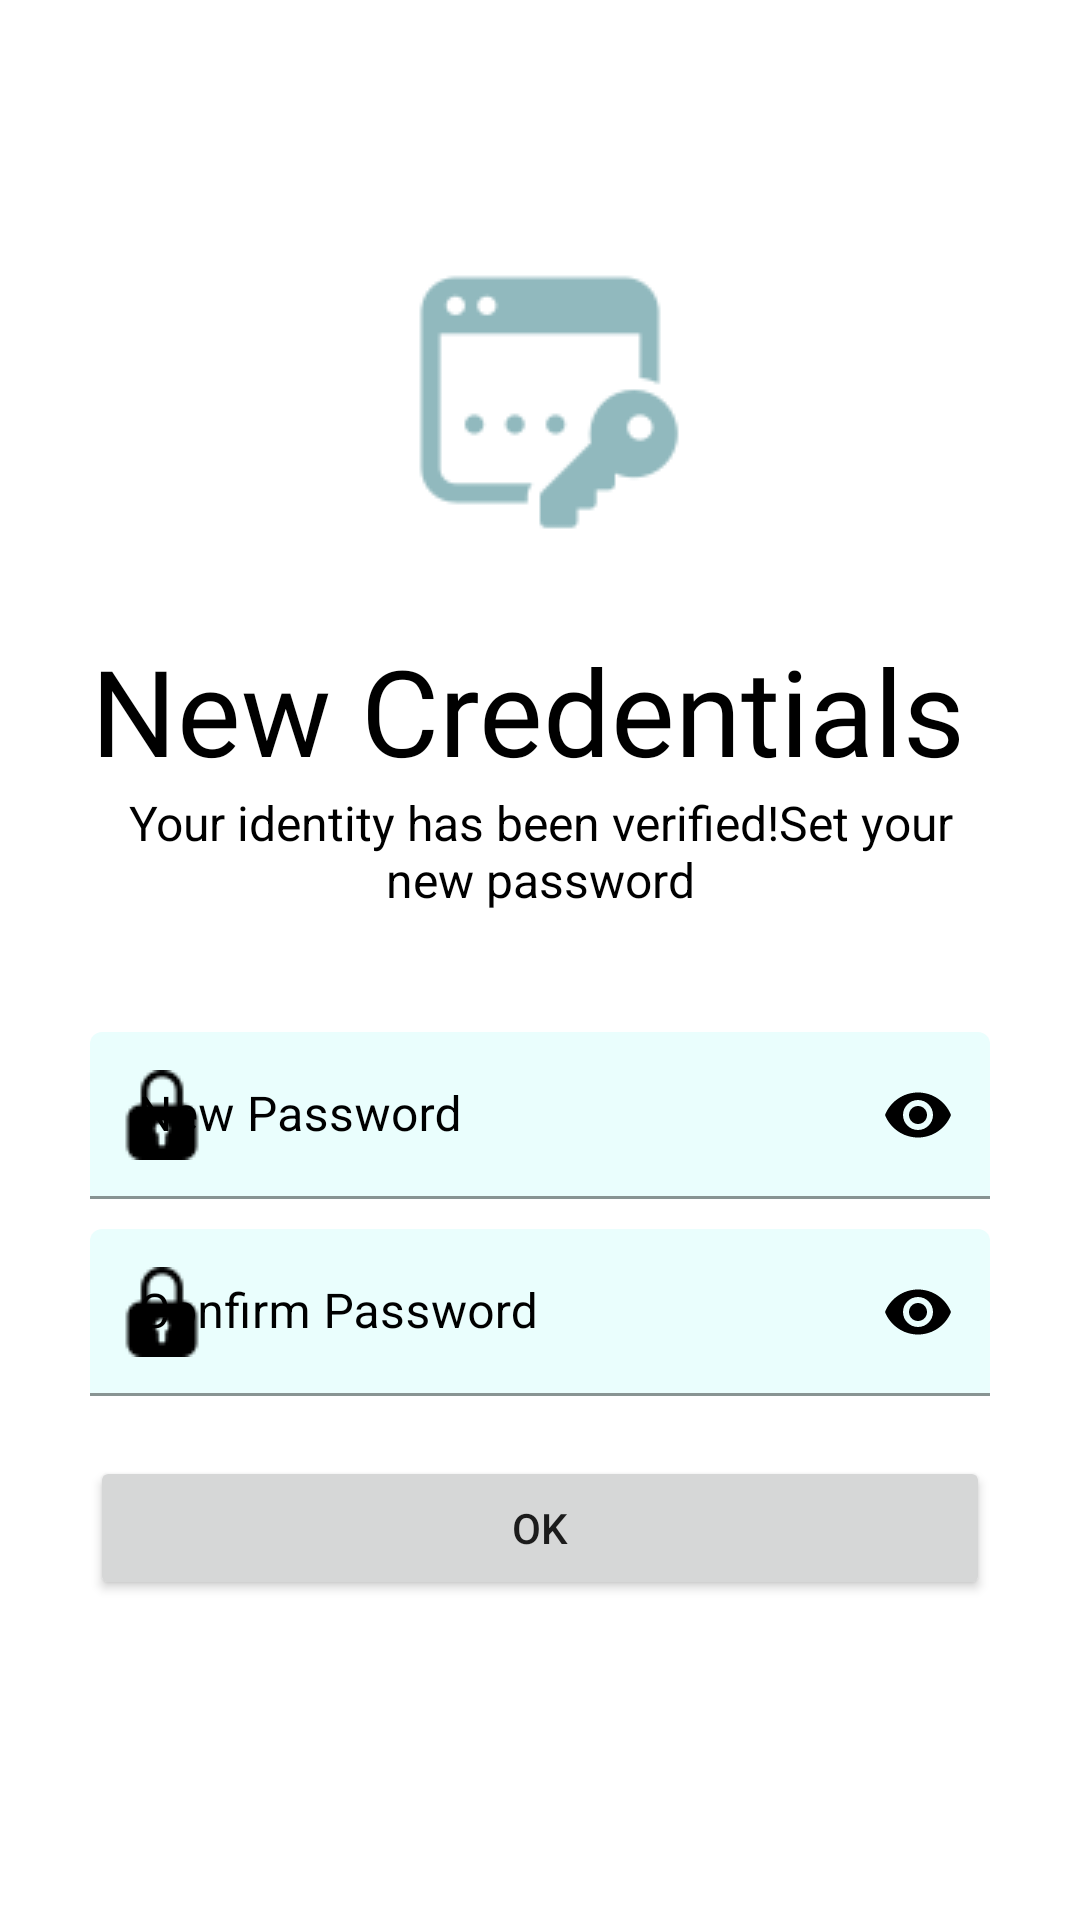

This screen was rendered from an Android layout file. Write that file and the resources it references.
<!-- AndroidManifest.xml: application theme Theme.DogCare -->
<!-- res/layout/activity_set_new_password.xml -->
<?xml version="1.0" encoding="utf-8"?>
<ScrollView xmlns:android="http://schemas.android.com/apk/res/android"
    xmlns:app="http://schemas.android.com/apk/res-auto"
    xmlns:tools="http://schemas.android.com/tools"
    android:layout_width="match_parent"
    android:layout_height="match_parent"
    tools:context=".SetNewPassword"
    android:background="@color/white"
    android:padding="30dp">

    <LinearLayout
        android:layout_width="match_parent"
        android:layout_height="wrap_content"
        android:orientation="vertical">

        <ImageView
            android:layout_width="wrap_content"
            android:layout_height="wrap_content"
            android:src="@drawable/passwindow"
            android:layout_gravity="center"
            android:layout_marginTop="50dp"/>

        <TextView
            android:layout_width="wrap_content"
            android:layout_height="wrap_content"
            android:text="@string/new_credentials"
            android:textSize="40sp"
            android:textColor="@color/black"
            android:fontFamily="@font/bungee"
            android:gravity="center"
            android:layout_marginTop="30dp"/>
        <TextView
            android:layout_width="wrap_content"
            android:layout_height="wrap_content"
            android:text="@string/new_credentials_detail"
            android:textSize="16sp"
            android:textColor="@color/black"
            android:gravity="center"/>
        <com.google.android.material.textfield.TextInputLayout
            android:layout_width="match_parent"
            android:layout_height="wrap_content"
            style="@style/Widget.MaterialComponents.TextInputLayout.FilledBox"
            android:layout_marginTop="40dp"
            app:boxBackgroundColor="@color/light_green"
            android:hint="@string/new_password"
            android:textColorHint="@color/black"
            app:startIconDrawable="@drawable/pass"
            app:startIconTint="@color/black"
            app:endIconMode="password_toggle"
            app:endIconTint="@color/black"
            app:boxStrokeWidthFocused="2dp"
            app:boxStrokeColor="@color/black">

            <com.google.android.material.textfield.TextInputEditText
                android:id="@+id/newPassword"
                android:layout_width="match_parent"
                android:layout_height="wrap_content"
                android:inputType="textPassword" />
        </com.google.android.material.textfield.TextInputLayout>
        <com.google.android.material.textfield.TextInputLayout
            android:layout_width="match_parent"
            android:layout_height="wrap_content"
            style="@style/Widget.MaterialComponents.TextInputLayout.FilledBox"
            android:layout_marginTop="10dp"
            app:boxBackgroundColor="@color/light_green"
            android:hint="@string/confirm_password"
            android:textColorHint="@color/black"
            app:startIconDrawable="@drawable/pass"
            app:startIconTint="@color/black"
            app:endIconMode="password_toggle"
            app:endIconTint="@color/black"
            app:boxStrokeWidthFocused="2dp"
            app:boxStrokeColor="@color/black">

            <com.google.android.material.textfield.TextInputEditText
                android:id="@+id/confirmPassword"
                android:layout_width="match_parent"
                android:layout_height="wrap_content"
                android:inputType="textPassword" />
        </com.google.android.material.textfield.TextInputLayout>
        <Button
            android:id="@+id/okButton"
            android:layout_width="match_parent"
            android:layout_height="wrap_content"
            android:layout_marginTop="20dp"
            android:text="@string/ok">

        </Button>
    </LinearLayout>
</ScrollView>
<!-- resources referenced by this layout -->
<resources>
  <color name="black">#FF000000</color>
  <color name="light_green">#EAFEFD</color>
  <color name="white">#FFFFFFFF</color>
  <!-- drawable pass: png bitmap (drawable, 665 bytes) -->
  <!-- drawable passwindow: png bitmap (drawable, 2583 bytes) -->
  <string name="confirm_password">Confirm Password</string>
  <string name="new_credentials">New Credentials</string>
  <string name="new_credentials_detail">Your identity has been verified!Set your new password</string>
  <string name="new_password">New Password</string>
  <string name="ok">OK</string>
  <style name="Theme.DogCare" parent="Theme.MaterialComponents.DayNight.DarkActionBar">
          
          <item name="colorPrimary">@color/purple_500</item>
          <item name="colorPrimaryVariant">@color/purple_700</item>
          <item name="colorOnPrimary">@color/white</item>
          
          <item name="colorSecondary">@color/teal_200</item>
          <item name="colorSecondaryVariant">@color/teal_700</item>
          <item name="colorOnSecondary">@color/black</item>
          
          <item name="android:statusBarColor" tools:targetApi="l">?attr/colorPrimaryVariant</item>
          
      </style>
  <color name="purple_500">#92C8CF</color>
  <color name="purple_700">#92C8CF</color>
  <color name="teal_200">#FF03DAC5</color>
  <color name="teal_700">#FF018786</color>
</resources>
